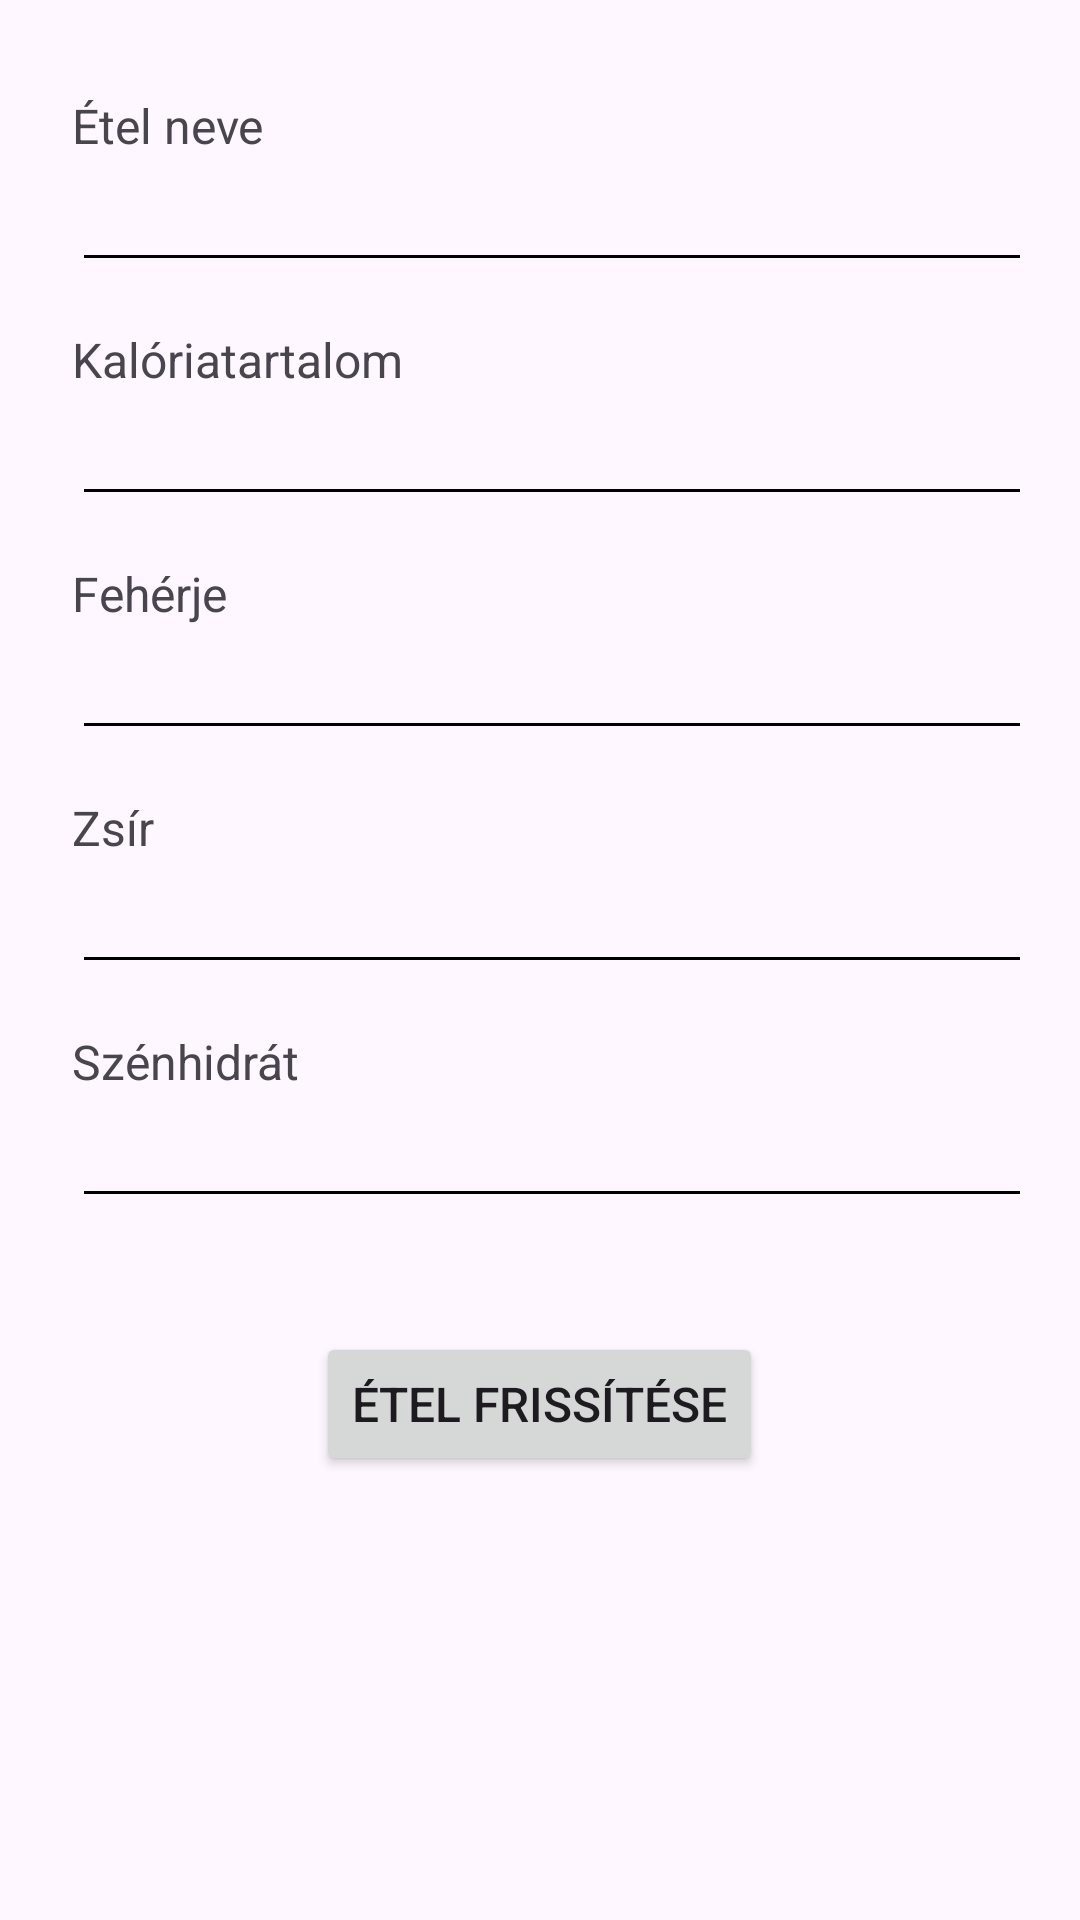

Reconstruct the res/layout file that produces this screen, plus the resources it refers to.
<!-- AndroidManifest.xml: application theme Theme.KaloriaBazis -->
<!-- res/layout/activity_edit_food.xml -->
<?xml version="1.0" encoding="utf-8"?>
<RelativeLayout xmlns:android="http://schemas.android.com/apk/res/android"
    xmlns:tools="http://schemas.android.com/tools"
    android:layout_width="match_parent"
    android:layout_height="match_parent"
    android:padding="16dp"
    tools:context=".activities.EditFoodActivity">

    <TextView
        android:id="@+id/textFoodName"
        android:layout_width="wrap_content"
        android:layout_height="wrap_content"
        android:layout_alignParentStart="true"
        android:layout_marginTop="15dp"
        android:layout_marginStart="8dp"
        android:text="@string/tel_neve"
        android:textSize="16sp"
        android:gravity="center_vertical"/>

    <EditText
        android:id="@+id/editTextFoodName"
        android:layout_width="match_parent"
        android:layout_height="wrap_content"
        android:layout_below="@id/textFoodName"
        android:layout_alignParentStart="true"
        android:layout_toEndOf="@id/textFoodName"
        android:inputType="text"
        android:backgroundTint="@color/black"
        android:layout_marginStart="8dp"/>

    <TextView
        android:id="@+id/textCalories"
        android:layout_width="wrap_content"
        android:layout_height="wrap_content"
        android:layout_below="@id/editTextFoodName"
        android:layout_alignParentStart="true"
        android:layout_marginTop="15dp"
        android:layout_marginStart="8dp"
        android:text="@string/kal_riatartalom"
        android:textSize="16sp"
        android:gravity="center_vertical"/>

    <EditText
        android:id="@+id/editTextCalories"
        android:layout_width="match_parent"
        android:layout_height="wrap_content"
        android:layout_below="@id/textCalories"
        android:layout_alignParentStart="true"
        android:layout_toEndOf="@id/textCalories"
        android:inputType="number"
        android:backgroundTint="@color/black"
        android:layout_marginStart="8dp"/>

    <TextView
        android:id="@+id/textProtein"
        android:layout_width="wrap_content"
        android:layout_height="wrap_content"
        android:layout_below="@id/editTextCalories"
        android:layout_alignParentStart="true"
        android:layout_marginTop="15dp"
        android:layout_marginStart="8dp"
        android:text="@string/feh_rje"
        android:textSize="16sp"
        android:gravity="center_vertical"/>

    <EditText
        android:id="@+id/editTextProtein"
        android:layout_width="match_parent"
        android:layout_height="wrap_content"
        android:layout_below="@id/textProtein"
        android:layout_alignParentStart="true"
        android:layout_toEndOf="@id/textProtein"
        android:inputType="number"
        android:backgroundTint="@color/black"
        android:layout_marginStart="8dp"/>

    <TextView
        android:id="@+id/textFat"
        android:layout_width="wrap_content"
        android:layout_height="wrap_content"
        android:layout_below="@id/editTextProtein"
        android:layout_alignParentStart="true"
        android:layout_marginTop="15dp"
        android:layout_marginStart="8dp"
        android:text="@string/zs_r"
        android:textSize="16sp"
        android:gravity="center_vertical"/>

    <EditText
        android:id="@+id/editTextFat"
        android:layout_width="match_parent"
        android:layout_height="wrap_content"
        android:layout_below="@id/textFat"
        android:layout_alignParentStart="true"
        android:layout_toEndOf="@id/textFat"
        android:inputType="number"
        android:backgroundTint="@color/black"
        android:layout_marginStart="8dp"/>

    <TextView
        android:id="@+id/textCarbohydrate"
        android:layout_width="wrap_content"
        android:layout_height="wrap_content"
        android:layout_below="@id/editTextFat"
        android:layout_alignParentStart="true"
        android:layout_marginTop="15dp"
        android:layout_marginStart="8dp"
        android:text="@string/sz_nhidr_t"
        android:textSize="16sp"
        android:gravity="center_vertical"/>

    <EditText
        android:id="@+id/editTextCarbohydrate"
        android:layout_width="match_parent"
        android:layout_height="wrap_content"
        android:layout_below="@id/textCarbohydrate"
        android:layout_alignParentStart="true"
        android:layout_toEndOf="@id/textCarbohydrate"
        android:inputType="number"
        android:backgroundTint="@color/black"
        android:layout_marginStart="8dp"/>

    <Button
        android:id="@+id/buttonUpdateFood"
        android:layout_width="wrap_content"
        android:layout_height="wrap_content"
        android:layout_below="@id/editTextCarbohydrate"
        android:layout_centerHorizontal="true"
        android:layout_marginTop="38dp"
        android:text="@string/tel_friss_t_se"
        android:textSize="16sp"/>

</RelativeLayout>
<!-- resources referenced by this layout -->
<resources>
  <string name="feh_rje">Fehérje</string>
  <string name="kal_riatartalom">Kalóriatartalom</string>
  <string name="sz_nhidr_t">Szénhidrát</string>
  <string name="tel_friss_t_se">Étel frissítése</string>
  <string name="tel_neve">Étel neve</string>
  <string name="zs_r">Zsír</string>
  <style name="Theme.KaloriaBazis" parent="Base.Theme.KaloriaBazis" />
  <style name="Base.Theme.KaloriaBazis" parent="Theme.Material3.DayNight.NoActionBar">
          
          
      </style>
  <!-- not gathered from this repository: default colours our renderer supplied (Android Studio template values) -->
  <color name="black">#FF000000</color>
</resources>
